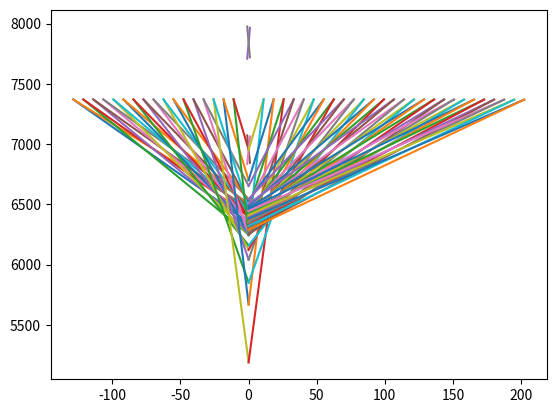

The script that saved this image:
from math import *
import numpy as np
import matplotlib.pyplot as plt

FOV_l   = -10*pi/180 #rad
FOV_r   = +10*pi/180 #rad
Re   = 6371 #km
n_pix = 21
h = 1000 #km
grav_c = 398600 #km^3 s^-2

spot = np.array([0,Re])
theta_0 = 1*pi/180 + pi/2 #rad

t_0 = 0
dt = 10 #s

# theta_end = -10*pi/180 + pi/2 #rad

# print(thetas*180/pi)



def pixel_det(theta, spot, FOV_l, FOV_r, h,n_pix):

    p = np.array([(Re+h)*cos(theta), (Re+h)*sin(theta)])
    # print(p)
    d_x = - p[0] + spot[0]    #y distance between bright and to s/c
    d_y = - p[1] + spot[1]    #x distance between bright and s/c
    # print(d_x,d_y)
    d = sqrt((d_x)**2 + (d_y)**2) #distance between bright and to s/c
    # print(d)
    angle_pix = np.linspace(FOV_l, FOV_r, n_pix+1)
    # print(len(angle_pix))

    if d_x > 0:
        mu = acos((d**2 + (Re+h)**2 - Re**2)/(2*d*(Re+h)))
    elif d_x <= 0:
        mu = -acos((d ** 2 + (Re + h) ** 2 - Re ** 2) / (2 * d * (Re + h)))
        
    if mu < FOV_r and mu > FOV_l:
        i = 0
        pix = i
        while mu > angle_pix[i]:
            pix = pix+1
            i = i + 1

        # equation of the lines going from s/c to pixel of interest

        eta1 = angle_pix[pix - 1]
        if eta1 > 0:
            m1 = tan(-pi+theta+eta1)
        elif eta1 < 0:
            m1 = tan(theta+eta1)
        else:
            m1 = 9999
        b1 = p[1] - m1 * p[0]

        eta2 = angle_pix[pix]
        if eta2 > 0:
            m2 = tan(-pi+theta+eta2)
        elif eta2 < 0:
            m2 = tan(theta+eta2)
        else:
            m2 = 9999
        b2 = p[1] - m2 * p[0]
        
        # print(eta1*180/pi,eta2*180/pi)

    else:
        pix = 500000
        m1 = 500000
        b1 = 500000
        m2 = 500000
        b2 = 500000


    return pix, m1, b1, m2, b2, mu, p


    # y1 = tan(eta1)*x1 + b
    # y2 = tan(eta2)*x2 + b

# print(pixel_det(theta_0, spot, FOV, h, n_pix))

running = True
t_0 = 0
t = t_0
dt = 1 #s
omega_sat = 1 / sqrt((Re + h) ** 3 / grav_c)  # rad/s

# pixel_data = np.array(["Time",  "Gradient L1", "Intercept L1", "Gradient L2", "Intercept L2"])
pixel_data = np.array([0, 0, 0, 0,0])

theta = theta_0

while running:

    pix, grad1, int1, grad2, int2, mu, p = pixel_det(theta, spot, FOV_l, FOV_r, h, n_pix)

    new_data = np.array([t, grad1, int1, grad2, int2])

    update = np.vstack((pixel_data, new_data))

    pixel_data = update



    dtheta = omega_sat*dt
    theta = theta - dtheta
    t = t + dt


    if grad1 > 100000:
        running = False
        pixel_data = pixel_data[:-1, :]
        
    #things to make a plot
    if running:
        if grad1*grad2<0:
            x = np.linspace(-1,1,2)
        else:
            x = np.linspace(p[0],0,2)
        y1 = grad1*x+int1
        y2 = grad2*x+int2
        plt.plot(x,y1)
        plt.plot(x,y2)

# plt.scatter(spot[0],spot[1])
# plt.title('wowowowowowowow')
# plt.show()

# x = np.linspace(-20,20,10)

# m1 = pixel_data[1:,1]
# b1 = pixel_data[1:,2]
# m2 = pixel_data[1:,3]
# b2 = pixel_data[1:,4]

# funys = []
# for i in range(len(m1)):

#     y2 = m1[i]*x + b1[i]
#     funys.append(y2)

# for plot in funys:
#     plt.plot(x,plot)
# plt.show()

# for i in range(len(m2)):
#
#     y2 = m2[i]*x + b2[i]
#
#     plt.plot(x,y2)
#     plt.show()
#
#
# ytes = []
# for i in range(len(x)):
#     y = m1[i]*x[i] + b1[i]
#     ytes.append(y)
#
# plt.plot(x,ytes)
# plt.show()
#
# for i in range(len(m1)):
#     y1 = []
#     y1 = m1[i] * x + b1[i]



# def check_trajectory ():
